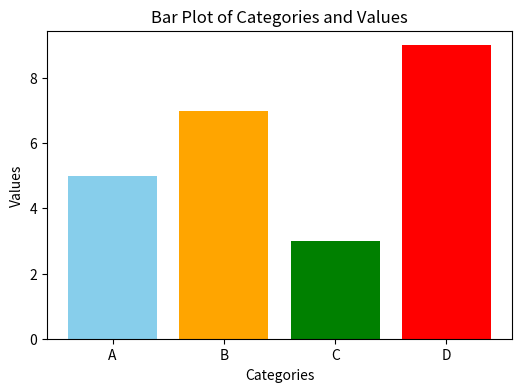

This figure's Python source:
# TASK: Create a bar plot with the following data: categories = ['A', 'B', 'C', 'D'] and values = [5, 7, 3, 9].
# Use different colors for each bar and add a title to the plot.
import matplotlib.pyplot as plt
categories = ['A', 'B', 'C', 'D']
values = [5, 7, 3, 9]
colors = ['skyblue', 'orange', 'green', 'red'] 
plt.figure(figsize=(6, 4))
plt.bar(categories, values, color=colors)
plt.title('Bar Plot of Categories and Values')
plt.xlabel('Categories')
plt.ylabel('Values')
plt.show()
